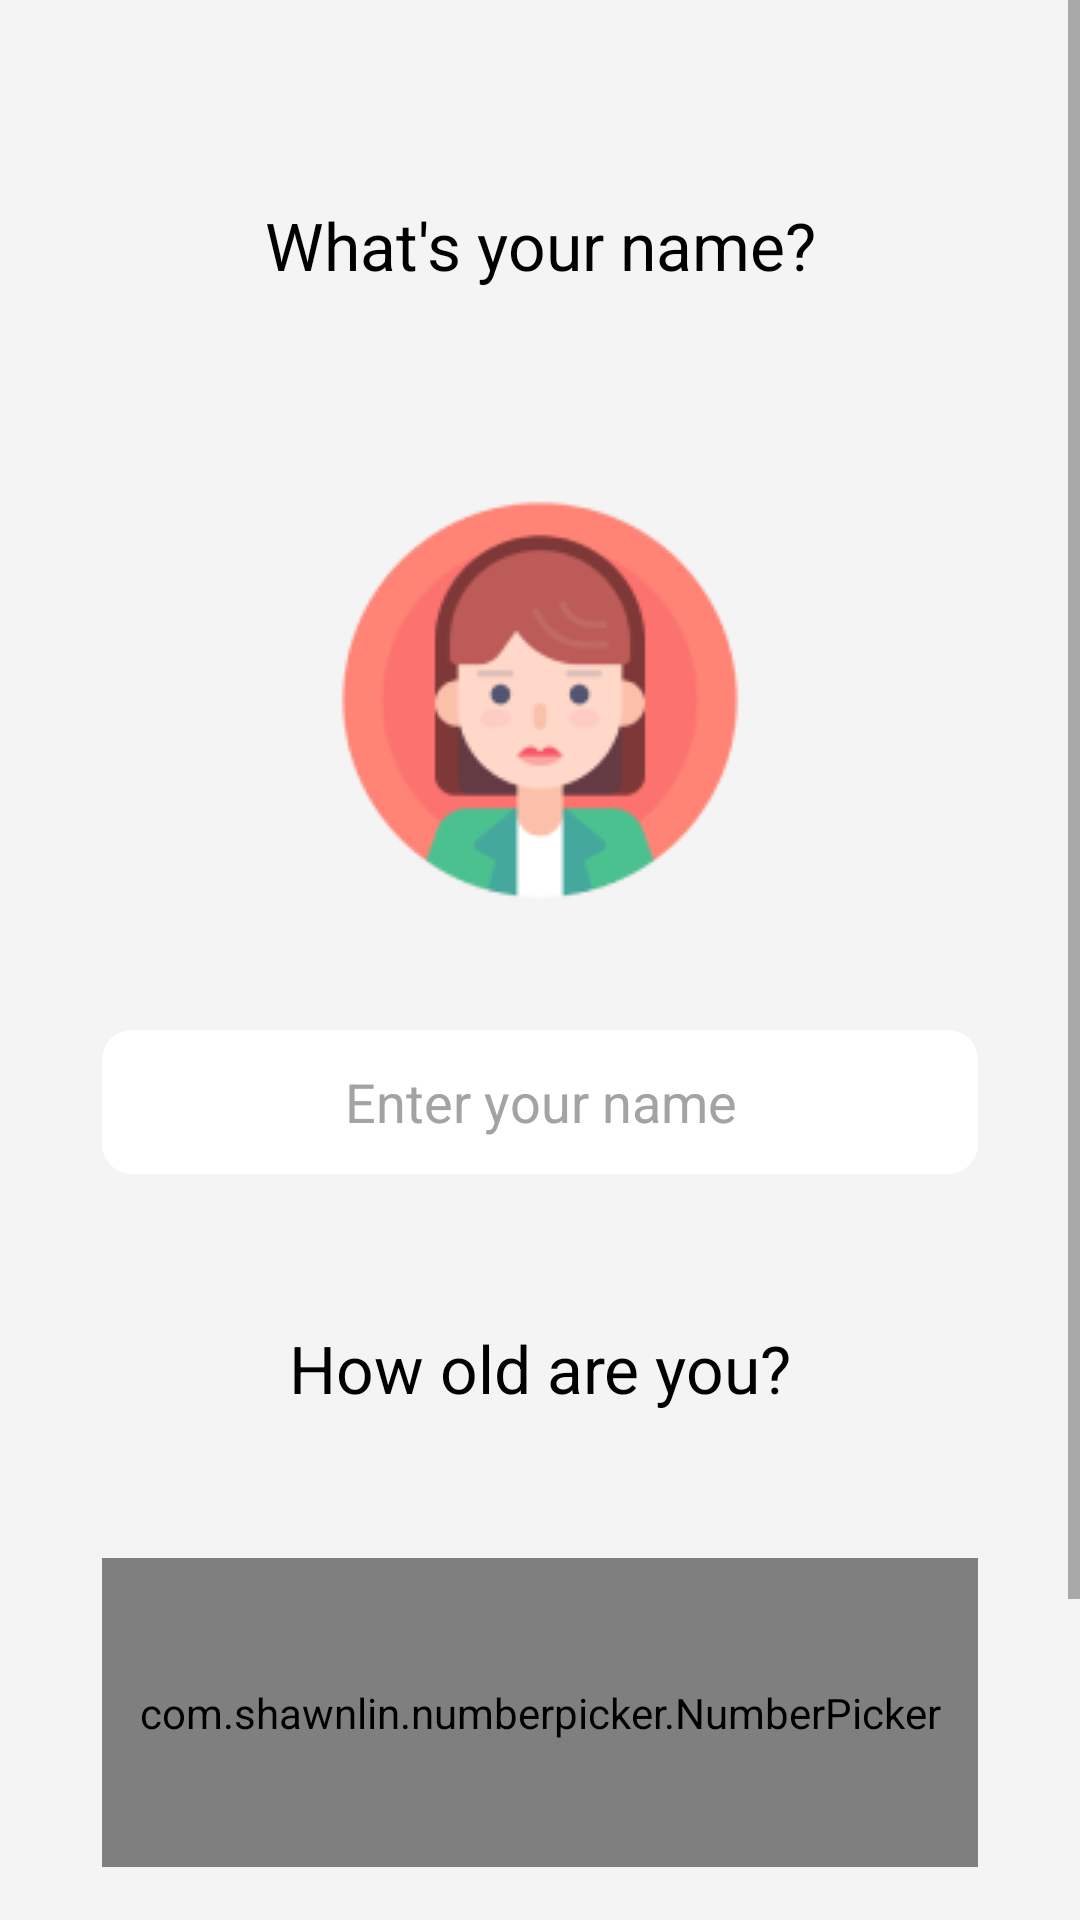

The Android layout XML behind this screen, and the referenced resources:
<!-- AndroidManifest.xml: application theme MyActivityTheme -->
<!-- res/layout/user_info.xml -->
<?xml version="1.0" encoding="utf-8"?>
<androidx.constraintlayout.widget.ConstraintLayout
    xmlns:android="http://schemas.android.com/apk/res/android"
    xmlns:app="http://schemas.android.com/apk/res-auto"
    xmlns:tools="http://schemas.android.com/tools"
    android:layout_width="match_parent"
    android:layout_height="match_parent">

    <androidx.constraintlayout.widget.ConstraintLayout
        android:id="@+id/profile_01"
        android:layout_width="match_parent"
        android:layout_height="match_parent"
        android:background="#F4F4F4"
        android:visibility="invisible"
        app:layout_constraintBottom_toBottomOf="parent"
        app:layout_constraintEnd_toEndOf="parent"
        app:layout_constraintStart_toStartOf="parent"
        app:layout_constraintTop_toTopOf="parent">

        <TextView
            android:id="@+id/profileTitle01"
            android:layout_width="wrap_content"
            android:layout_height="wrap_content"
            android:text="What's your gender?"
            android:textColor="#000000"
            android:textSize="22sp"
            app:layout_constraintBottom_toTopOf="@+id/female_img"
            app:layout_constraintEnd_toEndOf="parent"
            app:layout_constraintStart_toStartOf="parent"
            app:layout_constraintTop_toTopOf="parent" />

        <ImageView
            android:id="@+id/female_img"
            android:layout_width="wrap_content"
            android:layout_height="wrap_content"
            app:layout_constraintBottom_toBottomOf="parent"
            app:layout_constraintEnd_toEndOf="parent"
            app:layout_constraintStart_toStartOf="parent"
            app:layout_constraintTop_toTopOf="parent"
            app:layout_constraintVertical_bias="0.26"
            app:srcCompat="@drawable/female" />

        <ImageView
            android:id="@+id/male_img"
            android:layout_width="wrap_content"
            android:layout_height="wrap_content"
            app:layout_constraintBottom_toTopOf="@+id/profile_next_01"
            app:layout_constraintEnd_toEndOf="parent"
            app:layout_constraintStart_toStartOf="parent"
            app:layout_constraintTop_toBottomOf="@+id/female_img"
            app:srcCompat="@drawable/male" />

        <Button
            android:id="@+id/profile_next_01"
            android:layout_width="140dp"
            android:layout_height="48dp"
            android:background="@drawable/button"

            android:text="NEXT"
            android:textColor="#48648E"
            android:textSize="22sp"
            app:layout_constraintBottom_toBottomOf="parent"
            app:layout_constraintEnd_toEndOf="parent"
            app:layout_constraintHorizontal_bias="0.498"
            app:layout_constraintStart_toStartOf="parent"
            app:layout_constraintTop_toTopOf="parent"
            app:layout_constraintVertical_bias="0.84000003" />

        <ImageView
            android:id="@+id/check_female"
            android:layout_width="wrap_content"
            android:layout_height="wrap_content"
            android:layout_marginStart="116dp"
            android:layout_marginLeft="116dp"
            android:layout_marginBottom="112dp"
            android:visibility="invisible"
            app:layout_constraintBottom_toBottomOf="@+id/female_img"
            app:layout_constraintStart_toStartOf="@+id/female_img"
            app:srcCompat="@drawable/check" />

        <ImageView
            android:id="@+id/check_male"
            android:layout_width="wrap_content"
            android:layout_height="wrap_content"
            android:layout_marginStart="116dp"
            android:layout_marginLeft="116dp"
            android:layout_marginBottom="112dp"
            android:visibility="invisible"
            app:layout_constraintBottom_toBottomOf="@+id/male_img"
            app:layout_constraintStart_toStartOf="@+id/male_img"
            app:srcCompat="@drawable/check" />

    </androidx.constraintlayout.widget.ConstraintLayout>

    <ScrollView
        android:id="@+id/profile_02"
        android:layout_width="match_parent"
        android:layout_height="match_parent"
        android:visibility="visible"
        app:layout_constraintBottom_toBottomOf="parent"
        app:layout_constraintEnd_toEndOf="parent"
        app:layout_constraintStart_toStartOf="parent"
        app:layout_constraintTop_toTopOf="parent">

        <androidx.constraintlayout.widget.ConstraintLayout
            android:layout_width="match_parent"
            android:layout_height="wrap_content"
            android:background="#F4F4F4"
            android:visibility="visible">

            <Button
                android:id="@+id/profile_next_02"
                android:layout_width="140dp"
                android:layout_height="48dp"

                android:layout_marginTop="200dp"
                android:layout_marginBottom="50dp"
                android:background="@drawable/button"
                android:text="NEXT"
                android:textColor="#48648E"
                android:textSize="22sp"
                app:layout_constraintBottom_toBottomOf="parent"
                app:layout_constraintEnd_toEndOf="parent"
                app:layout_constraintStart_toStartOf="parent"
                app:layout_constraintTop_toBottomOf="@+id/profileTitle03" />

            <ImageView
                android:id="@+id/gender_img"
                android:layout_width="wrap_content"
                android:layout_height="wrap_content"
                app:layout_constraintBottom_toBottomOf="parent"
                app:layout_constraintEnd_toEndOf="parent"
                app:layout_constraintStart_toStartOf="parent"
                app:layout_constraintTop_toTopOf="parent"
                app:layout_constraintVertical_bias="0.26"
                app:srcCompat="@drawable/female" />

            <TextView
                android:id="@+id/profileTitle02"
                android:layout_width="wrap_content"
                android:layout_height="wrap_content"
                android:text="What's your name?"
                android:textColor="#000000"
                android:textSize="22sp"
                app:layout_constraintBottom_toTopOf="@+id/gender_img"
                app:layout_constraintEnd_toEndOf="parent"
                app:layout_constraintStart_toStartOf="parent"
                app:layout_constraintTop_toTopOf="parent" />

            <EditText
                android:id="@+id/enter_name"
                android:layout_width="wrap_content"
                android:layout_height="wrap_content"
                android:layout_marginTop="40dp"
                android:background="@drawable/name_input"
                android:ems="10"
                android:gravity="center"
                android:hint="Enter your name"
                android:inputType="textPersonName"
                android:textColor="#48648E"
                android:textColorHint="#A3A3A3"
                app:layout_constraintEnd_toEndOf="parent"
                app:layout_constraintStart_toStartOf="parent"
                app:layout_constraintTop_toBottomOf="@+id/gender_img" />

            <TextView
                android:id="@+id/profileTitle03"
                android:layout_width="wrap_content"
                android:layout_height="wrap_content"
                android:layout_marginTop="50dp"
                android:text="How old are you?"
                android:textColor="#000000"
                android:textSize="22sp"
                app:layout_constraintEnd_toEndOf="parent"
                app:layout_constraintStart_toStartOf="parent"
                app:layout_constraintTop_toBottomOf="@+id/enter_name" />

            <com.shawnlin.numberpicker.NumberPicker
                android:id="@+id/age_selector"
                android:layout_width="292dp"
                android:layout_height="103dp"
                app:layout_constraintBottom_toTopOf="@+id/profile_next_02"
                app:layout_constraintEnd_toEndOf="parent"
                app:layout_constraintStart_toStartOf="parent"
                app:layout_constraintTop_toBottomOf="@+id/profileTitle03"
                app:np_dividerType="underline"
                app:np_max="99"
                app:np_min="0"
                app:np_orientation="horizontal"
                app:np_selectedTextColor="#48648E"
                app:np_selectedTextSize="50dp"
                app:np_textColor="#48648E"
                app:np_textSize="20dp"
                app:np_value="20"
                app:np_wheelItemCount="5"
                app:np_wrapSelectorWheel="true" />

        </androidx.constraintlayout.widget.ConstraintLayout>
    </ScrollView>

</androidx.constraintlayout.widget.ConstraintLayout>
<!-- resources referenced by this layout -->
<resources>
  <!-- drawable button (drawable) -->
  <?xml version="1.0" encoding="utf-8"?>
  <shape xmlns:android="http://schemas.android.com/apk/res/android" android:shape="rectangle" >
      <corners
          android:radius="40dp"
          />
      <solid
          android:color="#ffffff"
          />
      <size
          android:width="140dp"
          android:height="48dp"
          />
  </shape>
  <!-- drawable check: png bitmap (drawable, 2397 bytes) -->
  <!-- drawable female: png bitmap (drawable, 9500 bytes) -->
  <!-- drawable male: png bitmap (drawable, 9695 bytes) -->
  <!-- drawable name_input (drawable) -->
  <?xml version="1.0" encoding="utf-8"?>
  <shape xmlns:android="http://schemas.android.com/apk/res/android"
      android:shape="rectangle">
      <corners android:radius="10dp" />
      <solid
          android:color="#FFFFFF"
          />
      <padding
          android:left="5dp"
          android:top="5dp"
          android:right="5dp"
          android:bottom="5dp" />
      <size
          android:width="292dp"
          android:height="48dp"
          />
  </shape>
  <style parent="Theme.AppCompat.Light.NoActionBar" name="MyActivityTheme">
  
          
  
          <item name="colorPrimary">@color/colorPrimary</item>
  
          <item name="colorPrimaryDark">@color/colorPrimaryDark</item>
  
          <item name="android:textColor">@android:color/black</item>
  
          <item name="colorAccent">@color/colorAccent</item>
  
          <item name="android:textColorPrimary">@android:color/black</item>
  
      </style>
  <color name="colorPrimary">#6200EE</color>
  <color name="colorPrimaryDark">#3700B3</color>
  <color name="colorAccent">#03DAC5</color>
</resources>
